Labelled photos from "data", an image-classification folder in EashcodeX/AI-Diagnostics-Nano-Bot-Cellular-Repair. The possible labels are: cancer, healthy.

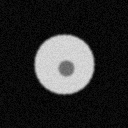
Label: healthy

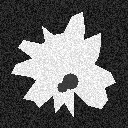
Label: cancer

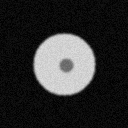
Label: healthy

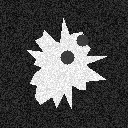
Label: cancer

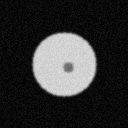
Label: healthy

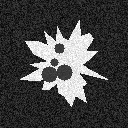
Label: cancer
